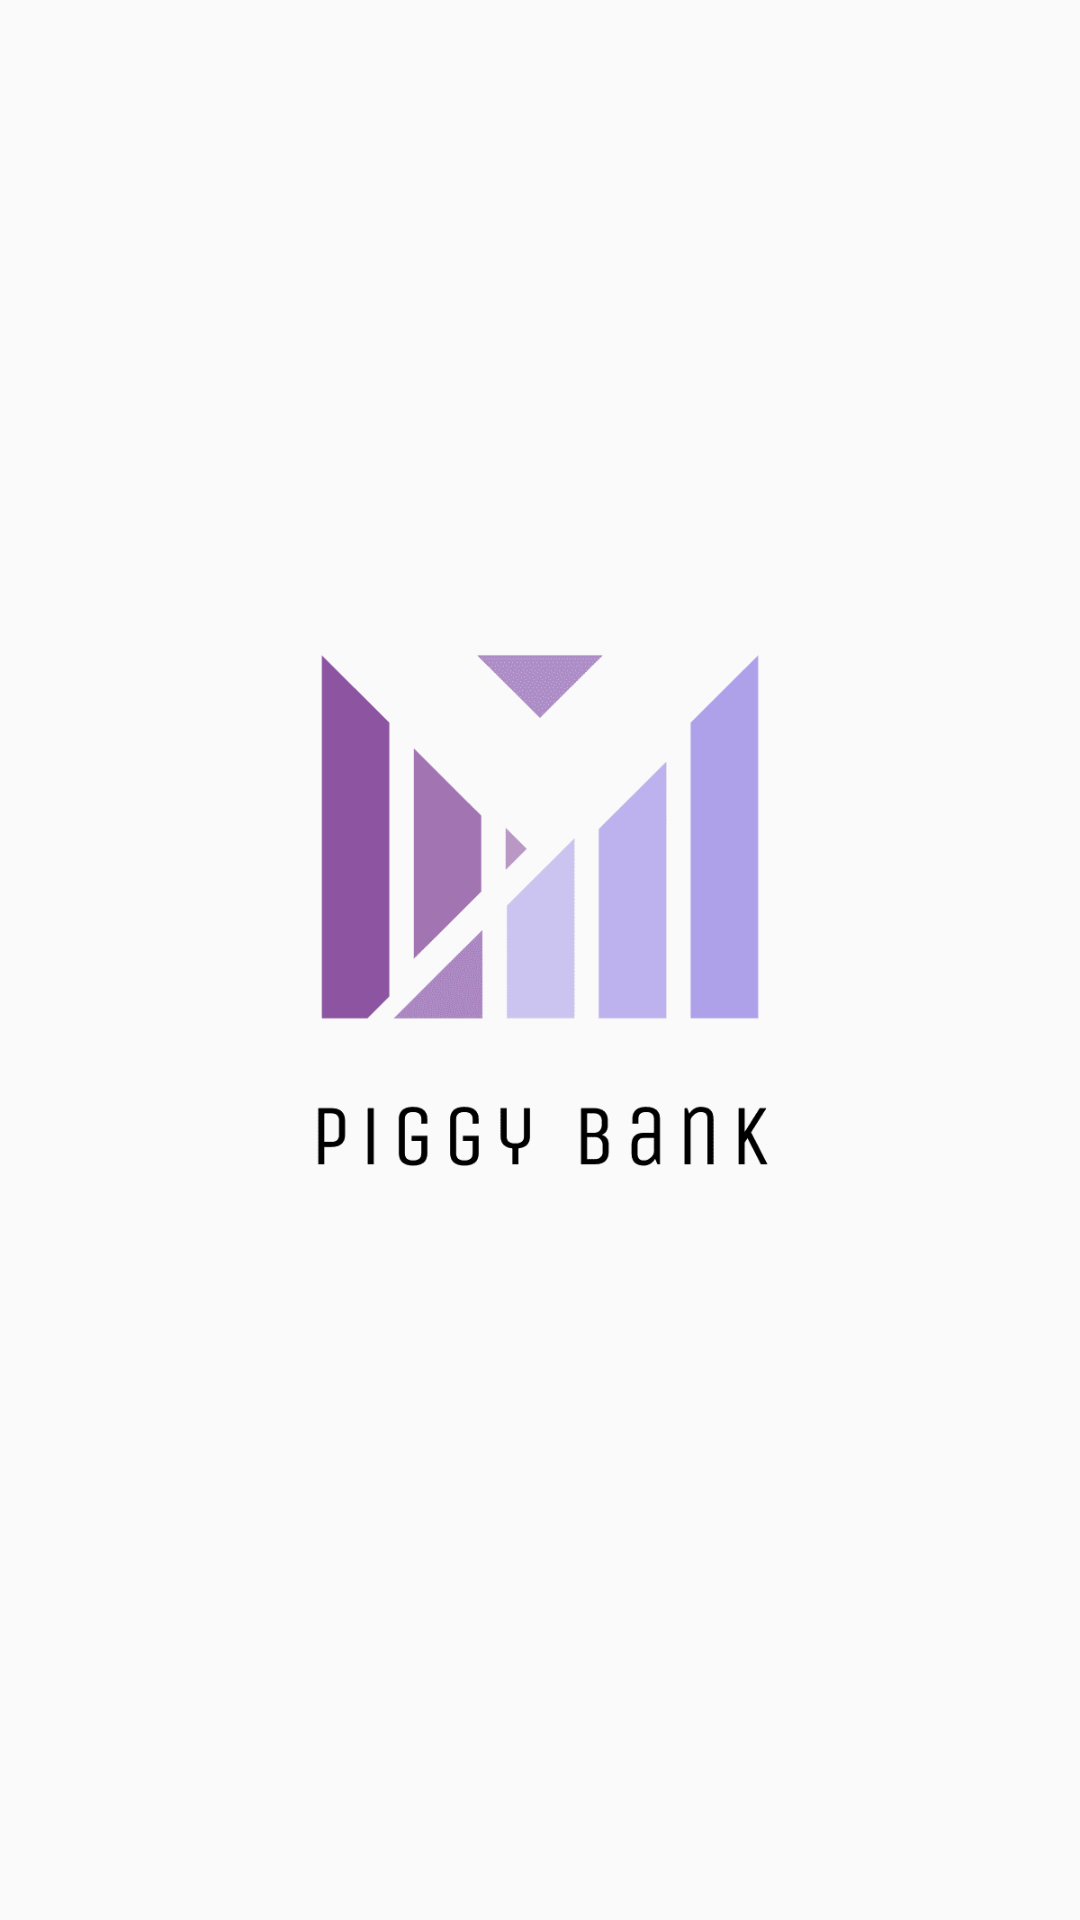

Reconstruct the res/layout file that produces this screen, plus the resources it refers to.
<!-- AndroidManifest.xml: activity theme Theme.AppCompat.Light.NoActionBar -->
<!-- res/layout/activity_home.xml -->
<?xml version="1.0" encoding="utf-8"?>
<androidx.constraintlayout.widget.ConstraintLayout xmlns:android="http://schemas.android.com/apk/res/android"
    xmlns:app="http://schemas.android.com/apk/res-auto"
    xmlns:tools="http://schemas.android.com/tools"
    android:layout_width="match_parent"
    android:layout_height="match_parent"
    tools:context=".HomeActivity">

    <ImageView
        android:id="@+id/imageView4"
        android:layout_width="wrap_content"
        android:layout_height="wrap_content"
        app:layout_constraintBottom_toBottomOf="parent"
        app:layout_constraintEnd_toEndOf="parent"
        app:layout_constraintHorizontal_bias="0.498"
        app:layout_constraintStart_toStartOf="parent"
        app:layout_constraintTop_toTopOf="parent"
        app:layout_constraintVertical_bias="0.191"
        app:srcCompat="@drawable/logo_transparent_1" />
</androidx.constraintlayout.widget.ConstraintLayout>
<!-- resources referenced by this layout -->
<resources>
  <!-- drawable logo_transparent_1: png bitmap (drawable, 7400 bytes) -->
</resources>
